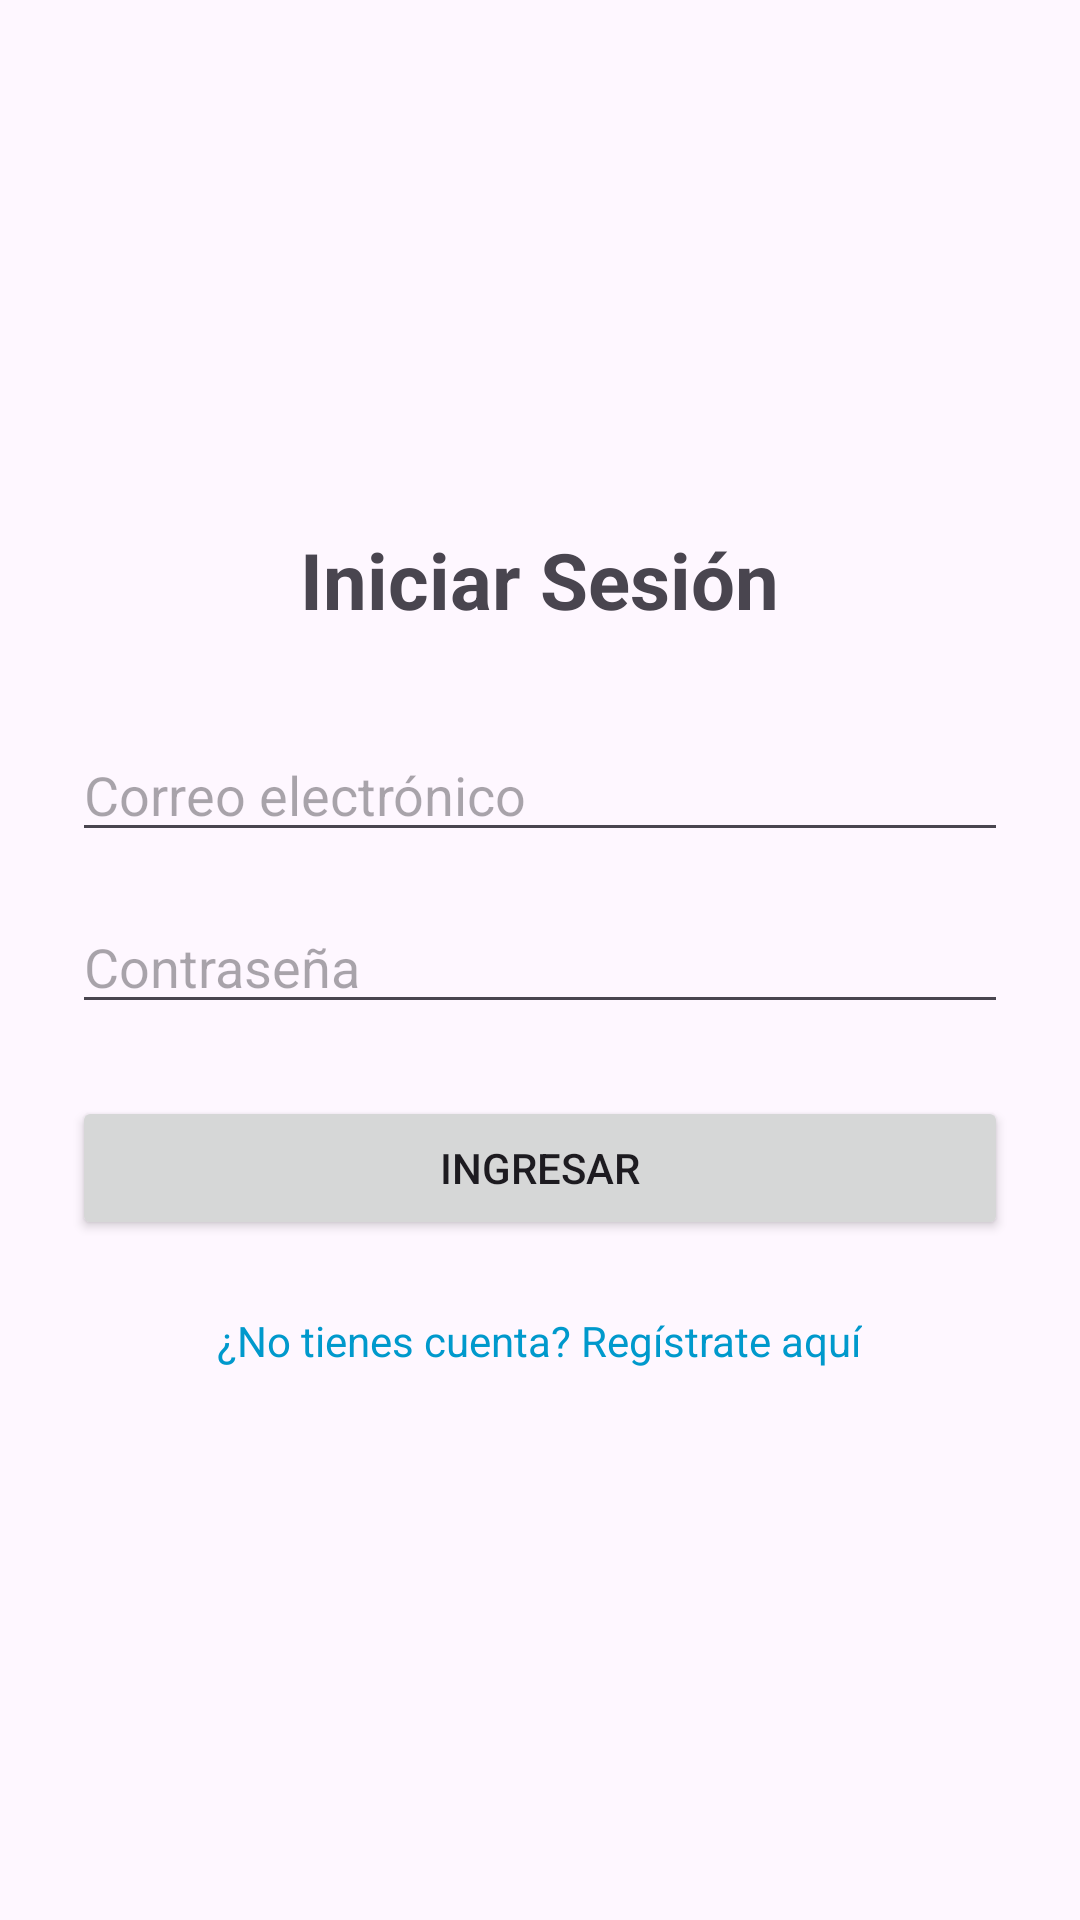

Here is an Android app screen rendered from its layout file. Give the layout XML and the strings, colors and styles it references.
<!-- AndroidManifest.xml: application theme Theme.RecursoDidacticos -->
<!-- res/layout/activity_login.xml -->
<?xml version="1.0" encoding="utf-8"?>
<LinearLayout xmlns:android="http://schemas.android.com/apk/res/android"
    xmlns:tools="http://schemas.android.com/tools"
    android:layout_width="match_parent"
    android:layout_height="match_parent"
    android:orientation="vertical"
    android:padding="24dp"
    android:gravity="center"
    tools:context=".view.LoginActivity">

    <TextView
        android:layout_width="wrap_content"
        android:layout_height="wrap_content"
        android:text="Iniciar Sesión"
        android:textSize="26sp"
        android:textStyle="bold"
        android:layout_marginBottom="32dp"/>

    
    <EditText
        android:id="@+id/etLoginEmail"
        android:layout_width="match_parent"
        android:layout_height="wrap_content"
        android:hint="Correo electrónico"
        android:inputType="textEmailAddress"
        android:layout_marginBottom="16dp"/>

    
    <EditText
        android:id="@+id/etLoginPassword"
        android:layout_width="match_parent"
        android:layout_height="wrap_content"
        android:hint="Contraseña"
        android:inputType="textPassword"
        android:layout_marginBottom="24dp"/>

    
    <Button
        android:id="@+id/btnLogin"
        android:layout_width="match_parent"
        android:layout_height="wrap_content"
        android:text="Ingresar"
        android:layout_marginBottom="16dp"/>

    
    <TextView
        android:id="@+id/tvGoToRegister"
        android:layout_width="wrap_content"
        android:layout_height="wrap_content"
        android:text="¿No tienes cuenta? Regístrate aquí"
        android:textColor="@android:color/holo_blue_dark"
        android:textSize="14sp"
        android:padding="8dp"/>

</LinearLayout>
<!-- resources referenced by this layout -->
<resources>
  <style name="Theme.RecursoDidacticos" parent="Base.Theme.RecursoDidacticos" />
  <style name="Base.Theme.RecursoDidacticos" parent="Theme.Material3.DayNight.NoActionBar">
          
          
      </style>
</resources>
